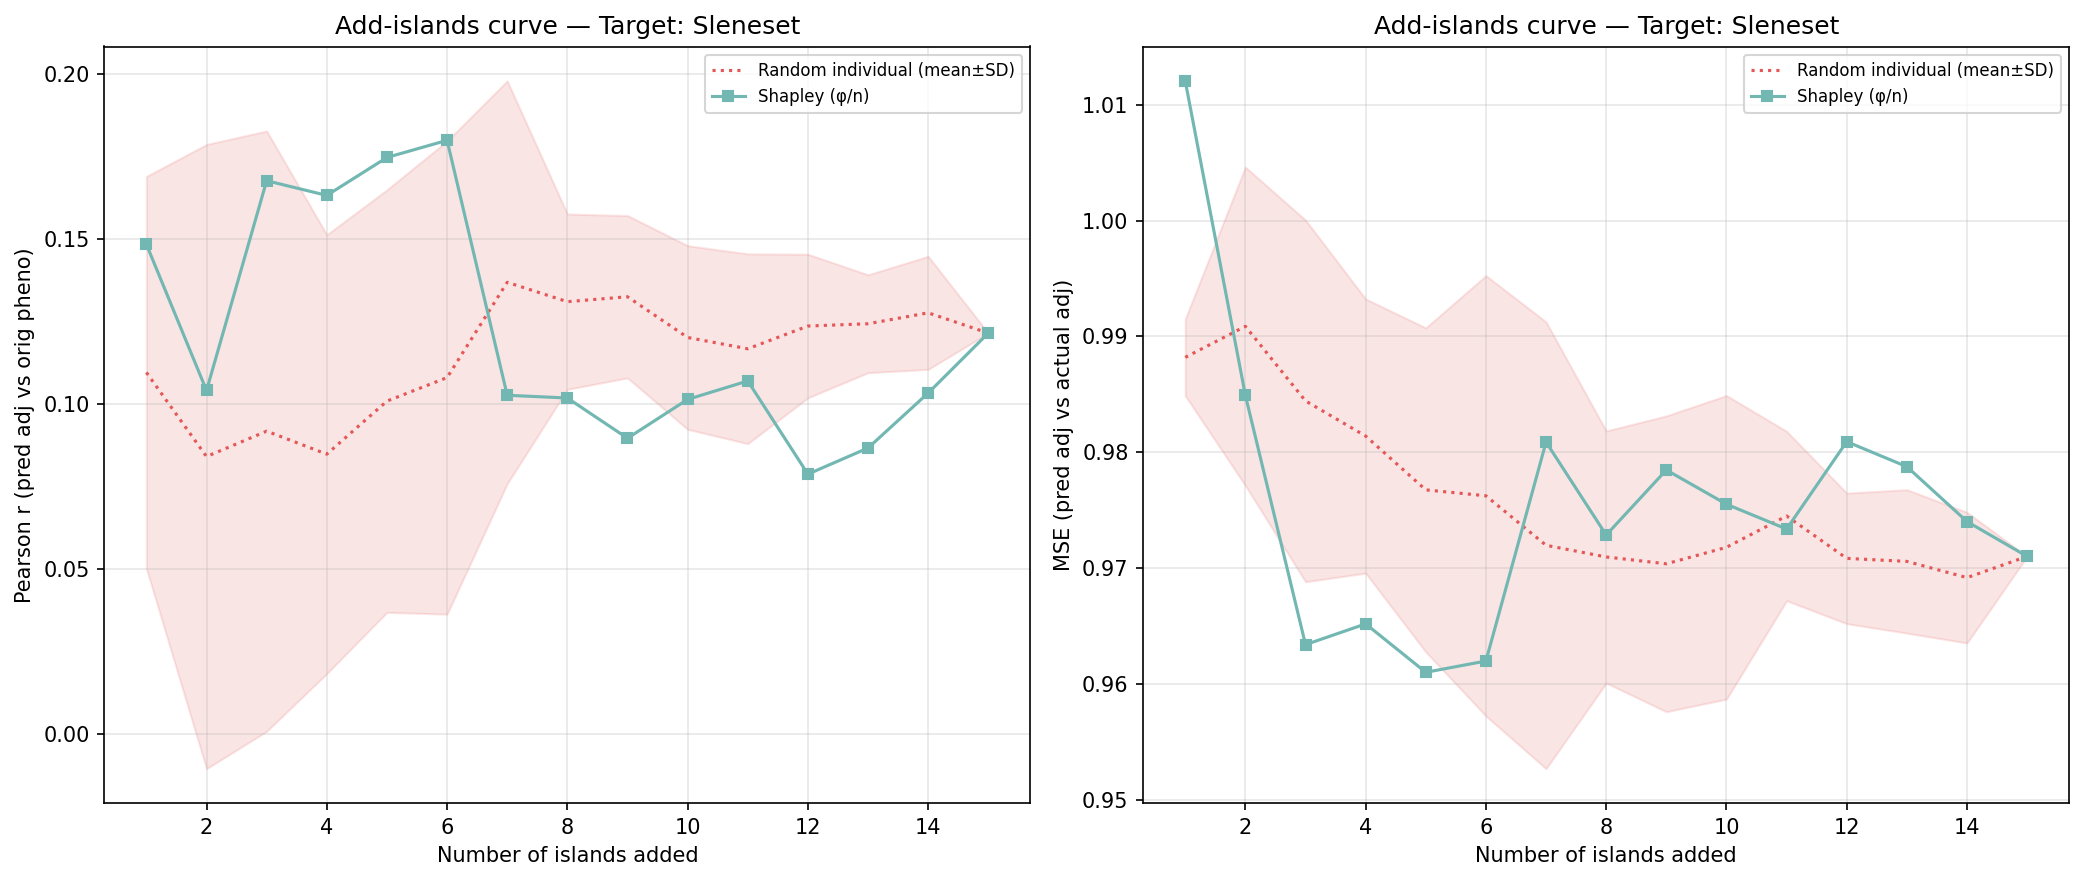

Values plotted in this chart, from the file beside it:
n_islands, n_individuals, corr_eval, mse_adj, method, order_seed, target_island
1, 119, 0.1484, 1.012, shapley_mean, -1, 9
2, 321, 0.1041, 0.9849, shapley_mean, -1, 9
3, 479, 0.1677, 0.9634, shapley_mean, -1, 9
4, 652, 0.1632, 0.9652, shapley_mean, -1, 9
5, 1008, 0.1747, 0.961, shapley_mean, -1, 9
6, 1267, 0.1799, 0.962, shapley_mean, -1, 9
7, 1825, 0.1026, 0.9809, shapley_mean, -1, 9
8, 2903, 0.1018, 0.9729, shapley_mean, -1, 9
9, 3300, 0.08963, 0.9785, shapley_mean, -1, 9
10, 3786, 0.1014, 0.9755, shapley_mean, -1, 9
11, 4369, 0.107, 0.9734, shapley_mean, -1, 9
12, 4661, 0.07875, 0.9809, shapley_mean, -1, 9
13, 5245, 0.08667, 0.9788, shapley_mean, -1, 9
14, 5337, 0.1033, 0.974, shapley_mean, -1, 9
15, 5531, 0.1215, 0.971, shapley_mean, -1, 9
1, 119, 0.07883, 0.9844, random_individual, 0, 9
2, 321, 0.04068, 0.9869, random_individual, 0, 9
3, 479, -0.01573, 0.9993, random_individual, 0, 9
4, 652, 0.02438, 0.991, random_individual, 0, 9
5, 1008, 0.02563, 0.9953, random_individual, 0, 9
6, 1267, 0.03932, 0.9976, random_individual, 0, 9
7, 1825, 0.1024, 0.9918, random_individual, 0, 9
8, 2903, 0.1605, 0.979, random_individual, 0, 9
9, 3300, 0.1305, 0.9858, random_individual, 0, 9
10, 3786, 0.1001, 0.9921, random_individual, 0, 9
11, 4369, 0.1445, 0.9796, random_individual, 0, 9
12, 4661, 0.1448, 0.9758, random_individual, 0, 9
13, 5245, 0.111, 0.9782, random_individual, 0, 9
14, 5337, 0.106, 0.9764, random_individual, 0, 9
15, 5531, 0.1215, 0.971, random_individual, 0, 9
1, 119, 0.03812, 0.9862, random_individual, 1, 9
2, 321, 0.2195, 0.9723, random_individual, 1, 9
3, 479, 0.1728, 0.9713, random_individual, 1, 9
4, 652, 0.1576, 0.9733, random_individual, 1, 9
5, 1008, 0.1778, 0.961, random_individual, 1, 9
6, 1267, 0.2228, 0.947, random_individual, 1, 9
7, 1825, 0.1755, 0.9547, random_individual, 1, 9
8, 2903, 0.1471, 0.9576, random_individual, 1, 9
9, 3300, 0.1375, 0.9614, random_individual, 1, 9
10, 3786, 0.08665, 0.9772, random_individual, 1, 9
11, 4369, 0.07074, 0.9849, random_individual, 1, 9
12, 4661, 0.09324, 0.9764, random_individual, 1, 9
13, 5245, 0.1235, 0.9688, random_individual, 1, 9
14, 5337, 0.1158, 0.9721, random_individual, 1, 9
15, 5531, 0.1215, 0.971, random_individual, 1, 9
1, 119, 0.1736, 0.9915, random_individual, 2, 9
2, 321, -0.02105, 1.005, random_individual, 2, 9
3, 479, 0.004842, 1.003, random_individual, 2, 9
4, 652, 0.01166, 0.9965, random_individual, 2, 9
5, 1008, 0.04402, 0.9867, random_individual, 2, 9
6, 1267, 0.0826, 0.9834, random_individual, 2, 9
7, 1825, 0.07308, 0.987, random_individual, 2, 9
8, 2903, 0.09398, 0.9816, random_individual, 2, 9
9, 3300, 0.09229, 0.9802, random_individual, 2, 9
10, 3786, 0.1212, 0.967, random_individual, 2, 9
11, 4369, 0.1207, 0.969, random_individual, 2, 9
12, 4661, 0.1109, 0.9721, random_individual, 2, 9
13, 5245, 0.1312, 0.97, random_individual, 2, 9
14, 5337, 0.1322, 0.9686, random_individual, 2, 9
15, 5531, 0.1215, 0.971, random_individual, 2, 9
... 30 more rows
